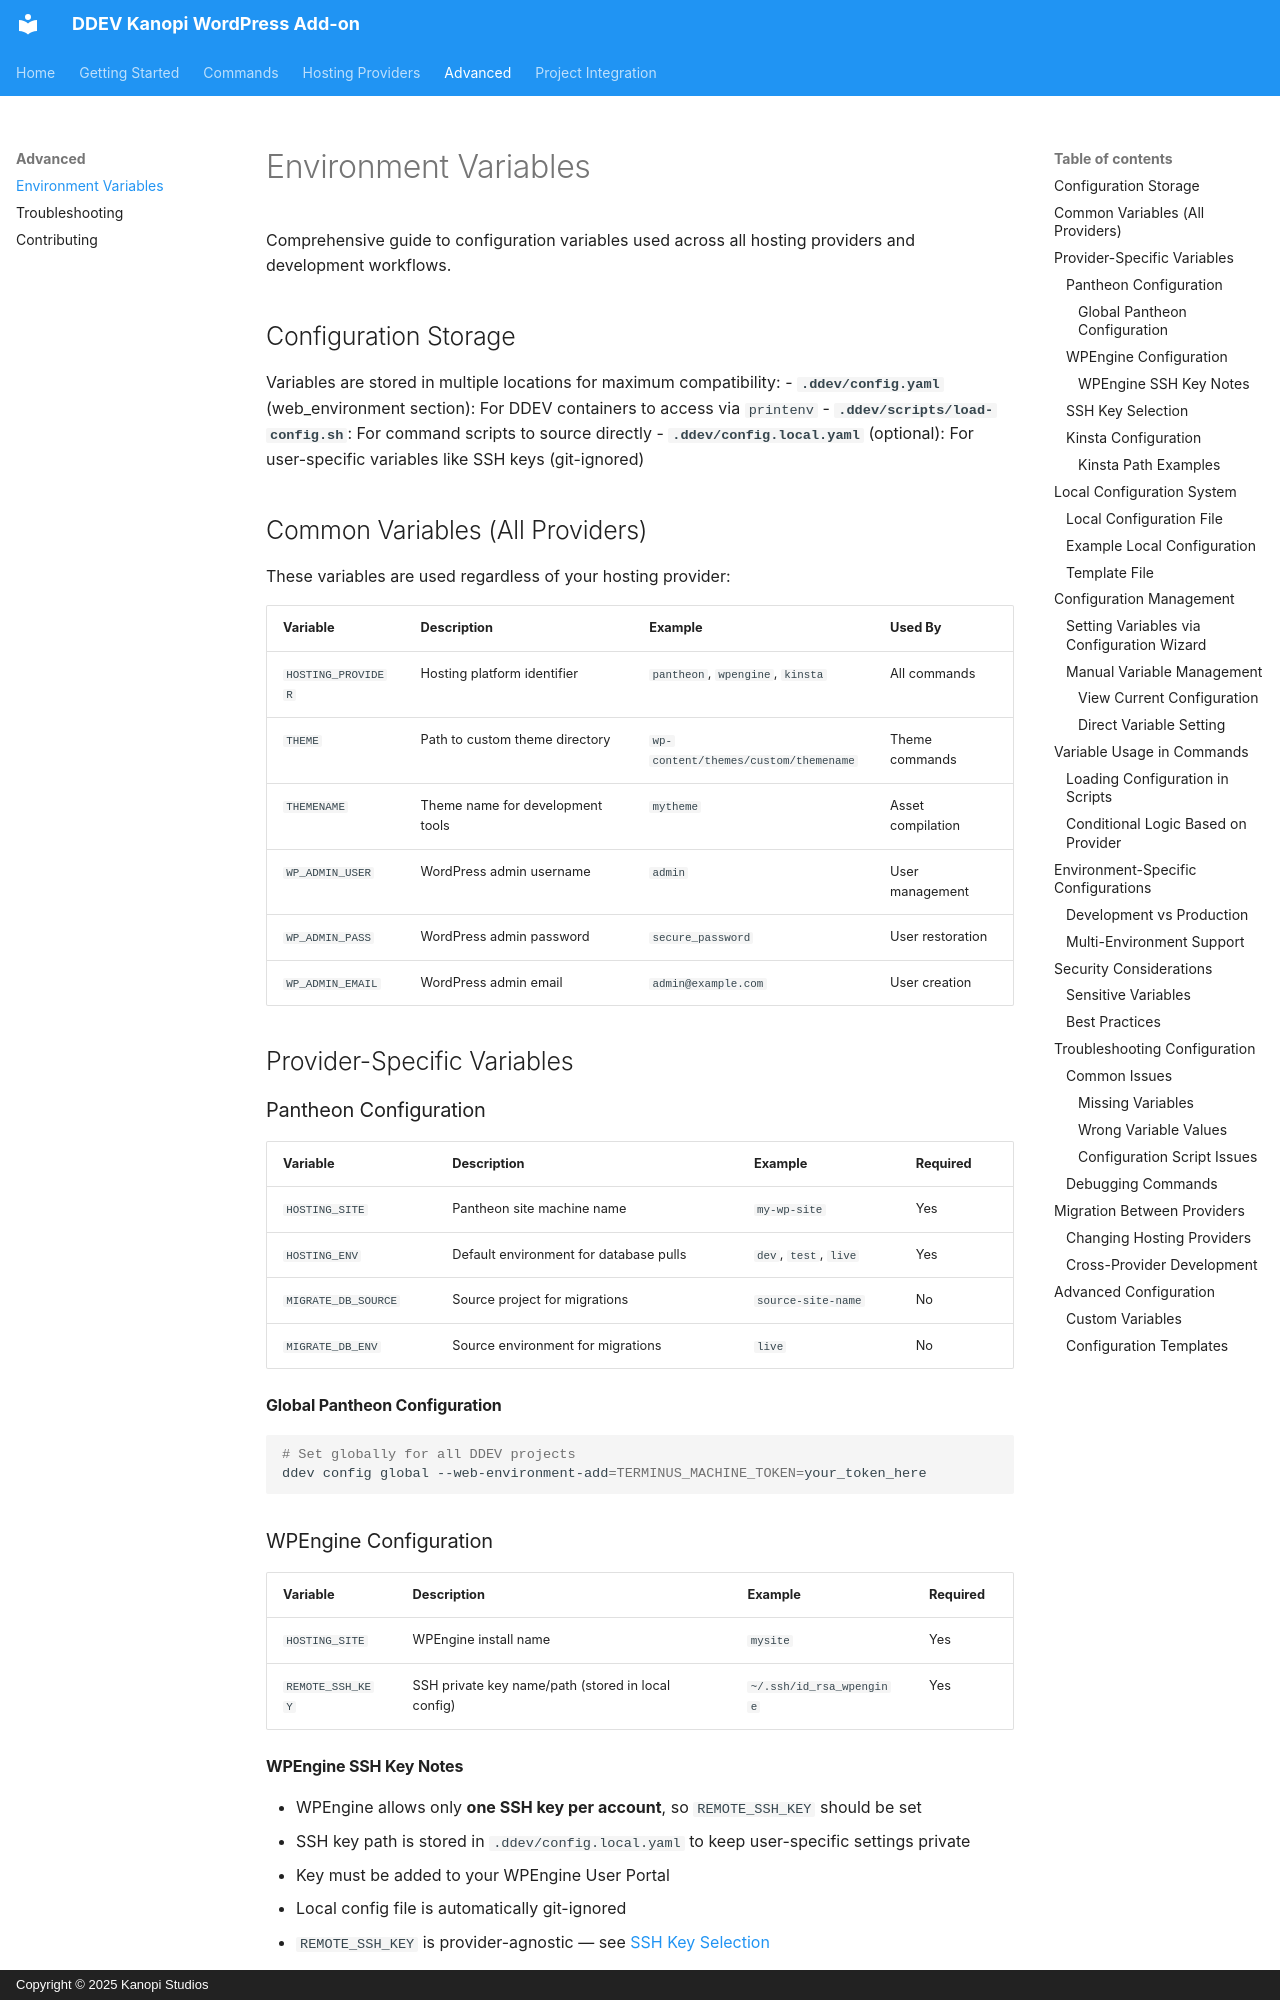

repository: kanopi/ddev-kanopi-wp · page: environment-variables/index.html · generator: mkdocs · copyright: Copyright © 2025 Kanopi Studios

# Environment Variables

Comprehensive guide to configuration variables used across all hosting providers and development workflows.

## Configuration Storage

Variables are stored in multiple locations for maximum compatibility:
- **`.ddev/config.yaml`** (web_environment section): For DDEV containers to access via `printenv`
- **`.ddev/scripts/load-config.sh`**: For command scripts to source directly
- **`.ddev/config.local.yaml`** (optional): For user-specific variables like SSH keys (git-ignored)

## Common Variables (All Providers)

These variables are used regardless of your hosting provider:

| Variable | Description | Example | Used By |
|----------|-------------|---------|---------|
| `HOSTING_PROVIDER` | Hosting platform identifier | `pantheon`, `wpengine`, `kinsta` | All commands |
| `THEME` | Path to custom theme directory | `wp-content/themes/custom/themename` | Theme commands |
| `THEMENAME` | Theme name for development tools | `mytheme` | Asset compilation |
| `WP_ADMIN_USER` | WordPress admin username | `admin` | User management |
| `WP_ADMIN_PASS` | WordPress admin password | `secure_password` | User restoration |
| `WP_ADMIN_EMAIL` | WordPress admin email | `admin@example.com` | User creation |

## Provider-Specific Variables

### Pantheon Configuration

| Variable | Description | Example | Required |
|----------|-------------|---------|----------|
| `HOSTING_SITE` | Pantheon site machine name | `my-wp-site` | Yes |
| `HOSTING_ENV` | Default environment for database pulls | `dev`, `test`, `live` | Yes |
| `MIGRATE_DB_SOURCE` | Source project for migrations | `source-site-name` | No |
| `MIGRATE_DB_ENV` | Source environment for migrations | `live` | No |

#### Global Pantheon Configuration
```bash
# Set globally for all DDEV projects
ddev config global --web-environment-add=TERMINUS_MACHINE_TOKEN=your_token_here
```

### WPEngine Configuration

| Variable | Description | Example | Required |
|----------|-------------|---------|----------|
| `HOSTING_SITE` | WPEngine install name | `mysite` | Yes |
| `REMOTE_SSH_KEY` | SSH private key name/path (stored in local config) | `~/.ssh/id_rsa_wpengine` | Yes |
